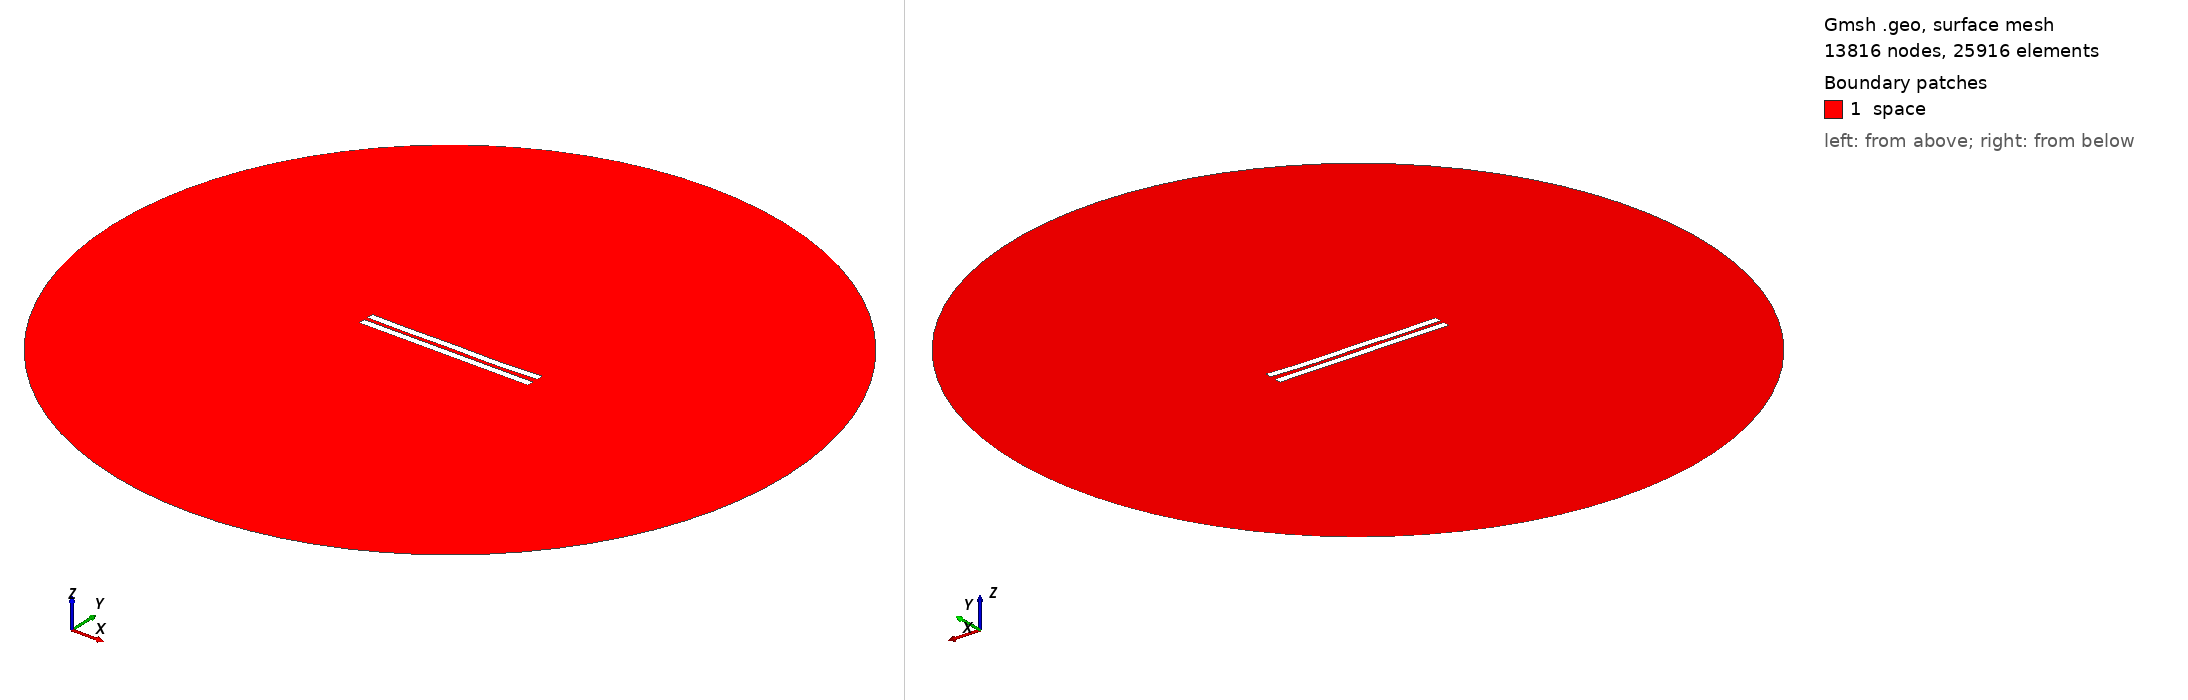

Gmsh geometry script, surface-meshed: 13816 nodes, 25916 surface elements. Boundary patches (legend numbers): 1 space. Left view from above one corner, right view from below the opposite corner. Legend entries are the model's physical surfaces. The drawing asked Gmsh for element sizes between 1% and 20% of the model's largest extent; the script's own settings can give other sizes.

=== 3016.geo (drawn) ===
//---------------------------------------
// Geometry kernel
//---------------------------------------

SetFactory("OpenCASCADE");



//---------------------------------------
// Parameters of the geometry
//---------------------------------------

// Overetch of the upper plate
overetch = 0.0;

// Distance between the plates
distance = 2.5;

// Discretization over the x axis (for the deformation)
nx = 50; 

// Length of the plate
L = 100 - overetch; 

// Number of modes
n = 4; 

// 1st mode coefficient
coeff(1) = 0.15;
beta(1) = 0.596864 * 3.1415926535 / L;

// 2nd mode coefficient
coeff(2) = -0.15;
beta(2) = 1.49418 * 3.1415926535 / L;

// 3rd mode coefficient
coeff(3) = 0.07499999999999998;
beta(3) = 2.50025 * 3.1415926535 / L;

// 4th mode coefficient
coeff(4) = -0.15;
beta(4) = 3.49999 * 3.1415926535 / L;



//---------------------------------------
// Upper plate (deformed rectangle)
//---------------------------------------

// Coordiantes of the upper plate
xmin = -50;
xmax = 50 - overetch;

// Height of the upper plate
yheight = 4 - 2 * overetch;

// Indexes of the points
UpperID[] = {};
LowerID[] = {};
LeftID[] = {};
RightID[] = {};

// Point index
p = 1;

// Horizontal edges
For i In {1:nx}
    x = xmin + (i-1)*(xmax - xmin)/(nx-1);

    y_bottom = distance / 2 + overetch;
    For j In {1:n}
        C = (Cosh(beta(j)*L) + Cos(beta(j)*L)) / (Sinh(beta(j)*L) + Sin(beta(j)*L));
        y_bottom  = y_bottom + coeff(j) * (Cosh(beta(j)*(x+50)) - Cos(beta(j)*(x+50)) - C * (Sinh(beta(j)*(x+50)) - Sin(beta(j)*(x+50))));
    EndFor

    y_top = y_bottom + yheight;

    Point(p) = {x, y_top, 0, 1.0};
    UpperID[i] = p;
    p = p + 1;

    Point(p) = {x, y_bottom, 0, 1.0};
    LowerID[i] = p;
    p = p + 1;
EndFor

// Create point lists
UpperPts[] = {}; LowerPts[] = {};
For i In {1:nx}
  UpperPts[] += {UpperID[i]};
  LowerPts[] += {LowerID[i]};
EndFor

// Build splines
Spline(1) = {UpperPts[]};
Spline(2) = {LowerPts[]};
Line(3) = {LowerPts[nx-1], UpperPts[nx-1]};
Line(4) = {LowerPts[0], UpperPts[0]};

// Build the plane surface
Curve Loop(1) = {2, 3, -1, -4};
Plane Surface(1) = {1};



//---------------------------------------
// Lower plate (rectangle)
//---------------------------------------

// Vertices
Point(1001) = {-50, -1, 0, 1.0};
Point(1002) = { 50, -1, 0, 1.0};
Point(1003) = { 50,  -5, 0, 1.0};
Point(1004) = {-50,  -5, 0, 1.0};

// Edges
Line(5) = {1001, 1002};
Line(6) = {1002, 1003};
Line(7) = {1003, 1004};
Line(8) = {1004, 1001};

// Plane surface
Line Loop(2) = {5, 6, 7, 8};
Plane Surface(2) = {2}; 



//---------------------------------------
// Outer (fictious) boundary
//---------------------------------------

// Points
Point(1005) = {0, 0, 0};       // Center
Point(1006) = {200, 0, 0};     // Start point
Point(1007) = {0, 200, 0};     // 90 degrees
Point(1008) = {-200, 0, 0};    // 180 degrees
Point(1009) = {0, -200, 0};    // 270 degrees

// Circle arcs (each needs start, center, end)
Circle(9) = {1006, 1005, 1007};
Circle(10) = {1007, 1005, 1008};
Circle(11) = {1008, 1005, 1009};
Circle(12) = {1009, 1005, 1006};

// Plane surface for the entire domain
Curve Loop(3) = {9, 10, 11, 12};
Surface(3) = {3};

// Subtract the plates from the whole domain to obtain the actual domain where we want to solve the equations
BooleanDifference{ Surface{3}; Delete; }{ Surface{1}; Surface{2}; Delete; }




//---------------------------------------
// Transfinite Lines/Curves
//---------------------------------------

// Set the number of points on the boundaries
r = 7;

// Plates
Transfinite Curve {1, 2} = 50*r Using Progression 1;
Transfinite Curve {3, 4} = 2*r Using Progression 1;
Transfinite Line {5, 7} = 50*r Using Progression 1;
Transfinite Line {6, 8} = 2*r Using Progression 1;

// Outer boundary
Transfinite Line {9, 10, 11, 12} = 20 Using Progression 1;



//---------------------------------------
// Physical groups
//---------------------------------------                

// Physical curves (boundaries)
Physical Line("force_segment", 10) = {2};
Physical Line("upper_plate", 11) = {1, 3, 4};
Physical Line("lower_plate", 12) = {5, 6, 7, 8};
Physical Line("boundary", 20) = {9, 10, 11, 12};

// Physical Surfaces
Physical Surface("space", 30) = {3};



//---------------------------------------
// 6. Generate the Mesh
//---------------------------------------

// 2D mesh generation
Mesh 2;
